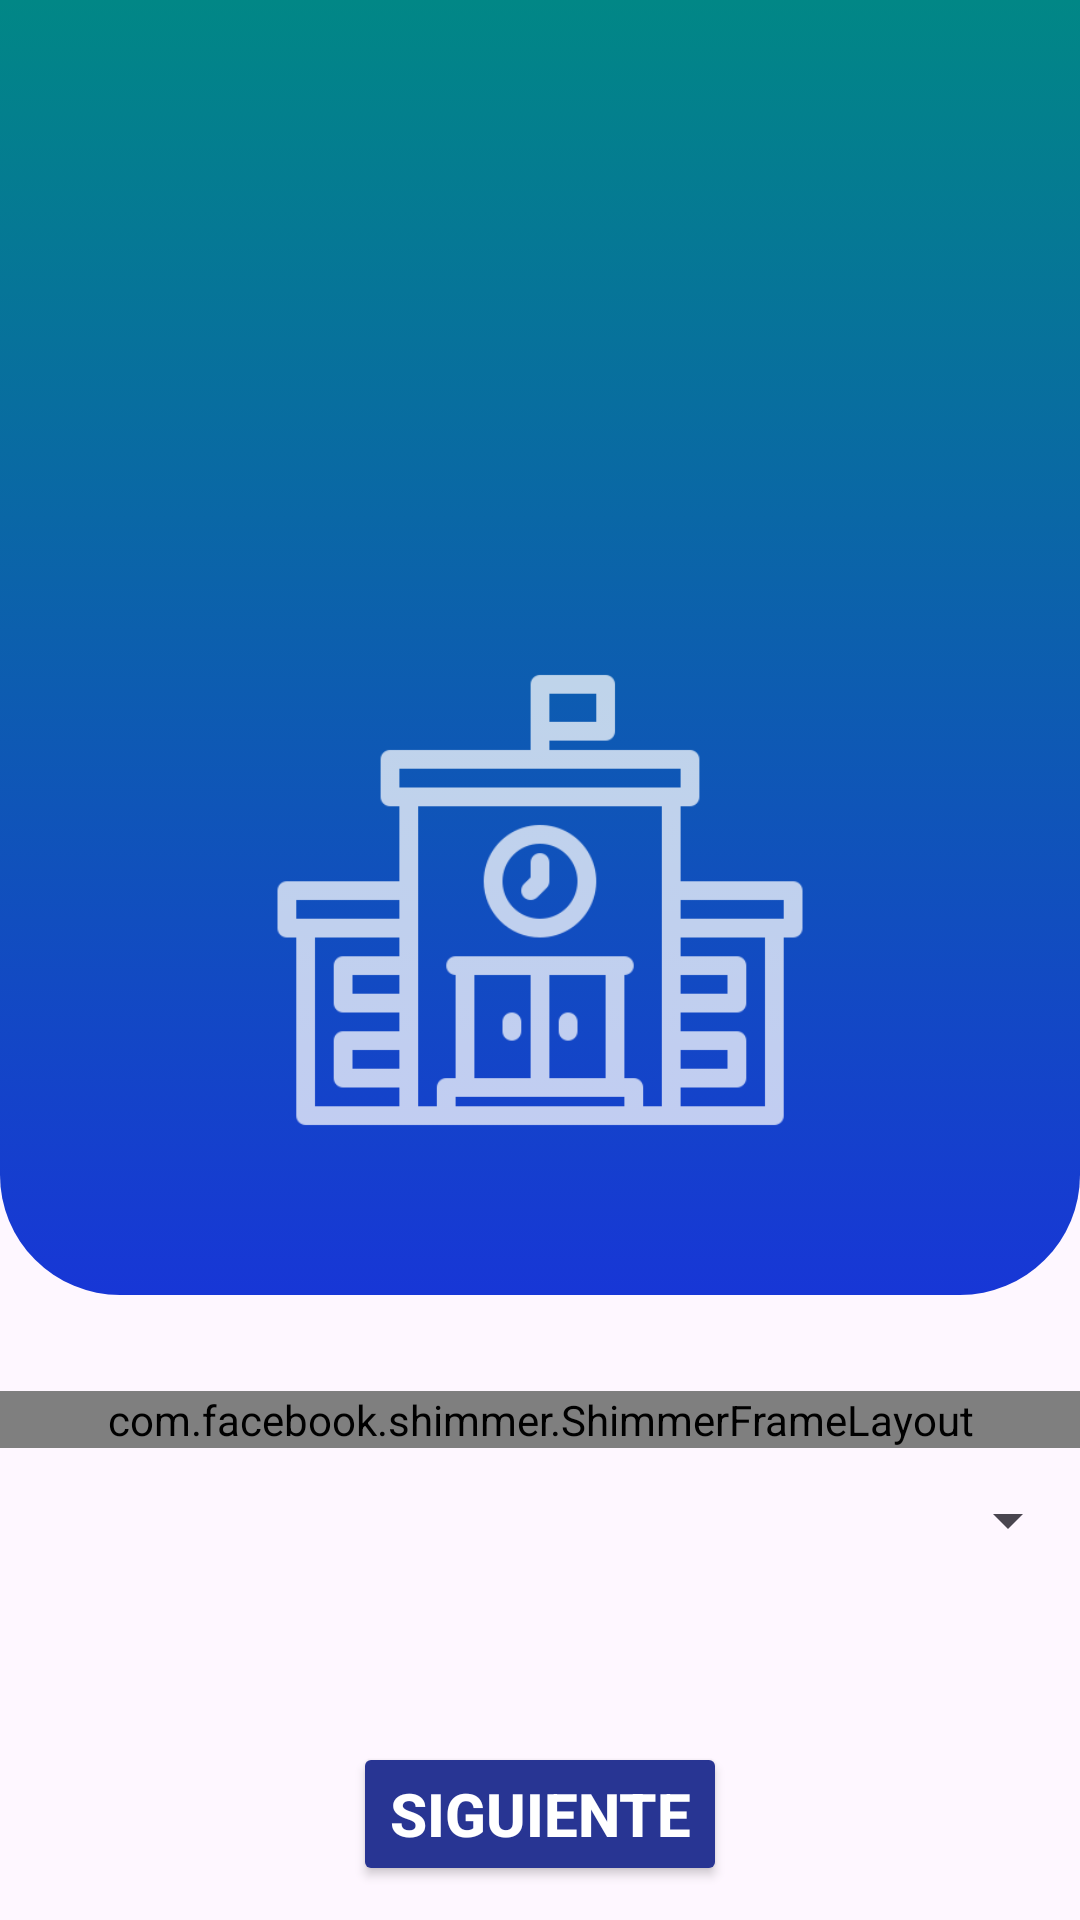

This screen was rendered from an Android layout file. Write that file and the resources it references.
<!-- AndroidManifest.xml: application theme Theme.EnfermeriaUNSaQUIZZ -->
<!-- res/layout/activity_login.xml -->
<?xml version="1.0" encoding="utf-8"?>
<androidx.constraintlayout.widget.ConstraintLayout xmlns:android="http://schemas.android.com/apk/res/android"
    xmlns:app="http://schemas.android.com/apk/res-auto"
    xmlns:tools="http://schemas.android.com/tools"
    android:layout_width="match_parent"
    android:layout_height="match_parent"
    tools:context=".LoginActivity">

    <LinearLayout
        android:id="@+id/linearLayout4"
        android:layout_width="0dp"
        android:layout_height="wrap_content"
        android:background="@drawable/fondo_principal"
        android:gravity="center"
        android:orientation="vertical"
        app:layout_constraintEnd_toEndOf="parent"
        app:layout_constraintHorizontal_bias="0.5"
        app:layout_constraintStart_toStartOf="parent"
        app:layout_constraintTop_toTopOf="parent">

        <ImageView
            android:id="@+id/imglogin"
            android:layout_width="200dp"
            android:layout_height="200dp"
            android:layout_marginTop="200dp"
            android:background="@drawable/uni"
            android:backgroundTint="#BCFFFFFF" />

        <TextView
            android:id="@+id/txtlogin"
            android:layout_width="wrap_content"
            android:layout_height="wrap_content"
            android:layout_marginBottom="10dp"
            android:text=""
            android:textColor="@color/white"
            android:textSize="16dp"
            android:textStyle="bold"
            app:layout_constraintBottom_toTopOf="@+id/ll"
            app:layout_constraintEnd_toEndOf="parent"
            app:layout_constraintStart_toStartOf="parent" />

    </LinearLayout>


    <LinearLayout
        android:id="@+id/ll"
        android:layout_width="match_parent"
        android:layout_height="wrap_content"
        android:layout_marginTop="32dp"
        android:orientation="vertical"
        android:visibility="visible"
        app:layout_constraintEnd_toEndOf="parent"
        app:layout_constraintHorizontal_bias="0.0"
        app:layout_constraintStart_toStartOf="parent"
        app:layout_constraintTop_toBottomOf="@+id/linearLayout4">

        <com.facebook.shimmer.ShimmerFrameLayout
            android:layout_width="match_parent"
            android:layout_height="wrap_content"
            app:shimmer_auto_start="true">

            <LinearLayout
                android:id="@+id/cargandoSpiner"
                android:layout_width="match_parent"
                android:layout_height="wrap_content"
                android:visibility="visible">

                <include layout="@layout/item_preguntas_cargando" />

            </LinearLayout>
        </com.facebook.shimmer.ShimmerFrameLayout>


        <Spinner
            android:id="@+id/spnLogin"
            android:layout_width="match_parent"
            android:layout_height="wrap_content"
            android:gravity="center"
            android:minHeight="48dp"
            android:outlineAmbientShadowColor="@color/white"
            android:paddingStart="10dp"
            android:paddingEnd="10dp"
            android:visibility="visible"
            tools:layout_editor_absoluteX="1dp"
            tools:layout_editor_absoluteY="342dp" />
    </LinearLayout>

    <LinearLayout
        style="@style/Base.CardView"
        android:layout_width="wrap_content"
        android:layout_height="wrap_content"
        android:layout_marginTop="50dp"
        android:orientation="vertical"
        app:layout_constraintEnd_toEndOf="parent"
        app:layout_constraintHorizontal_bias="0.5"
        app:layout_constraintStart_toStartOf="parent"
        app:layout_constraintTop_toBottomOf="@+id/ll"
        tools:ignore="MissingConstraints">

        <ProgressBar
            android:id="@+id/pgbar"
            style="?android:attr/progressBarStyle"
            android:layout_width="match_parent"
            android:layout_height="wrap_content"
            android:visibility="gone" />

        <Button
            android:id="@+id/btnLogin"
            android:layout_width="wrap_content"
            android:layout_height="wrap_content"
            android:backgroundTint="#283593"
            android:orientation="vertical"
            android:text="Siguiente"
            android:textColor="@color/white"
            android:textSize="20dp"
            android:textStyle="bold"
            app:layout_constraintBottom_toBottomOf="parent"
            app:layout_constraintEnd_toEndOf="parent"
            app:layout_constraintHorizontal_bias="0.5"
            app:layout_constraintStart_toStartOf="parent"
            app:layout_constraintTop_toBottomOf="@+id/ll"
            app:layout_constraintVertical_bias="0.5">

        </Button>
    </LinearLayout>


</androidx.constraintlayout.widget.ConstraintLayout>
<!-- res/layout/item_preguntas_cargando.xml (included above) -->
<?xml version="1.0" encoding="utf-8"?>
<androidx.cardview.widget.CardView xmlns:android="http://schemas.android.com/apk/res/android"
    xmlns:app="http://schemas.android.com/apk/res-auto"
    android:layout_width="match_parent"
    android:layout_height="wrap_content"
    android:background="@color/background"
    app:cardCornerRadius="20dp"
    app:cardElevation="3dp"
    app:cardUseCompatPadding="true">

    <LinearLayout
        android:id="@+id/llFondo"
        android:layout_width="match_parent"
        android:layout_height="wrap_content"
        android:background="@drawable/fondo_negro_bordes_redondos"
        android:backgroundTint="@color/white"
        android:orientation="vertical"
        android:padding="8dp">

        <LinearLayout
            android:layout_width="match_parent"
            android:layout_height="wrap_content"
            android:orientation="horizontal"
            android:padding="5dp">

            <TextView
                android:id="@+id/pregunta"
                android:layout_width="wrap_content"
                android:layout_height="wrap_content"
                android:layout_weight="1"
                android:background="#B6B3B3"
                android:padding="1dp"
                android:textSize="18sp">

            </TextView>


        </LinearLayout>


    </LinearLayout>

</androidx.cardview.widget.CardView>
<!-- resources referenced by this layout -->
<resources>
  <color name="background">#f2f0f4</color>
  <color name="white">#FFFFFFFF</color>
  <!-- drawable fondo_negro_bordes_redondos (drawable) -->
  <shape xmlns:android="http://schemas.android.com/apk/res/android">
      <gradient
          android:startColor="#BF000000"
          android:endColor="#BF000000"
          android:angle="90" />
      <corners android:radius="20dp" />
  
  </shape>
  <!-- drawable fondo_principal (drawable) -->
  <?xml version="1.0" encoding="utf-8"?>
  <selector xmlns:android="http://schemas.android.com/apk/res/android">
  <item>
      <shape android:shape="rectangle" >
          <corners android:bottomLeftRadius="40dp" android:bottomRightRadius="40dp"/>
          <gradient
              android:startColor="@color/azul_medio"
              android:endColor="@color/teal_700"
              android:angle="90"/>
  
      </shape>
  </item>
  </selector>
  <!-- drawable uni: png bitmap (drawable, 7730 bytes) -->
  <style name="Theme.EnfermeriaUNSaQUIZZ" parent="Theme.Material3.Light.NoActionBar">
          <item name="cardBackgroundColor">@android:color/transparent</item>
          <item name="colorPrimary">@color/white</item>
          <item name="colorPrimaryVariant">@color/white</item>
          <item name="colorOnPrimary">@color/white</item>
          <item name="colorSecondary">@color/teal_200</item>
          <item name="colorSecondaryVariant">@color/teal_700</item>
          <item name="colorOnSecondary">@color/black</item>
          <item name="colorSecondaryContainer">@color/white</item>
          <item name="android:statusBarColor" tools:targetApi="l">@color/teal_700</item>
          <item name="android:windowLightStatusBar">true</item>
          <item name="android:navigationBarColor">@color/background</item>
          <item name="android:windowLightNavigationBar">true</item>
          <item name="textAppearanceTitleLarge">@style/TextAppearance.Material3.ActionBar.Title</item>
          <item name="materialAlertDialogTheme">@style/AlertDialog</item>
      </style>
  <color name="azul_medio">#F81131D5</color>
  <color name="teal_700">#FF018786</color>
  <color name="teal_200">#FF03DAC5</color>
  <color name="black">#FF000000</color>
  <style name="AlertDialog" parent="ThemeOverlay.Material3.MaterialAlertDialog.Centered">
          <item name="colorPrimary">@color/card_background</item>
          <item name="colorOnSecondary">@color/black</item>
          <item name="android:background">@color/card_background</item>
          <item name="android:gravity">center</item>
          <item name="buttonBarPositiveButtonStyle">@style/PositiveButtonStyle</item>
          <item name="buttonBarNegativeButtonStyle">@style/NegativeButtonStyle</item>
      </style>
  <color name="card_background">#ffff</color>
  <style name="PositiveButtonStyle" parent="Widget.MaterialComponents.Button.TextButton">
          <item name="android:textColor">@color/text_color</item>
          <item name="android:textStyle">normal</item>
          <item name="textAllCaps">false</item>
      </style>
  <style name="NegativeButtonStyle" parent="Widget.MaterialComponents.Button.TextButton.Dialog">
          <item name="android:textColor">@color/text_color</item>
          <item name="textAllCaps">false</item>
      </style>
  <color name="text_color">#1b1b1b</color>
</resources>
